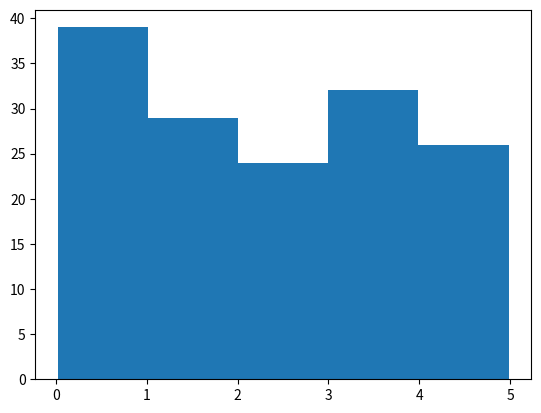

This figure's Python source:
import numpy
import matplotlib.pyplot as plt

x = numpy.random.uniform(0.0, 5.0, 150)

plt.hist(x, 5)
plt.show()